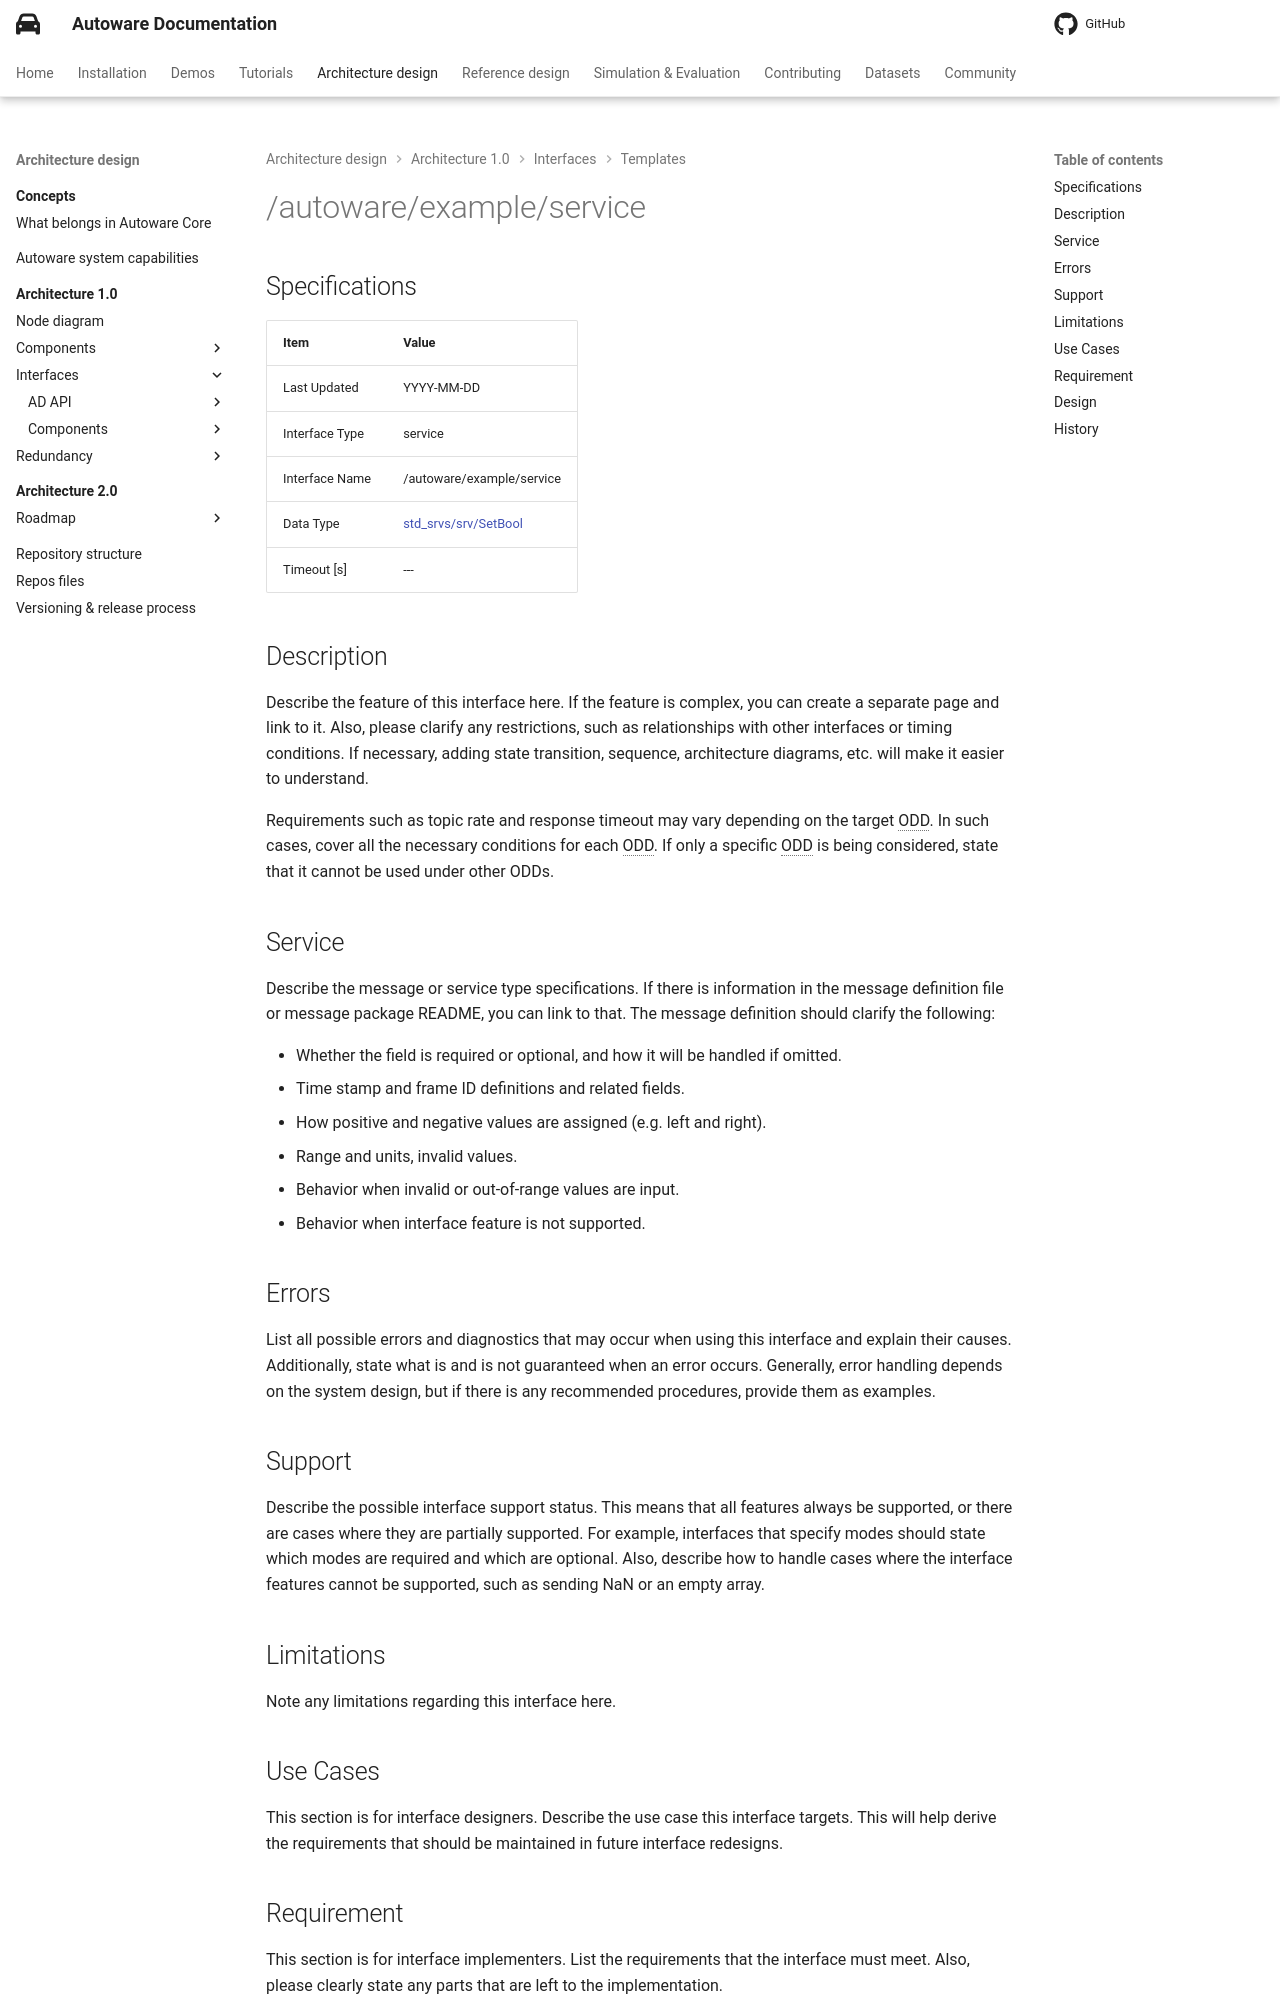

repository: autowarefoundation/autoware-documentation · page: pr-803/design/autoware-architecture-v1/interfaces/templates/service/index.html · generator: mkdocs

---
last_updated: YYYY-MM-DD
interface_type: service
interface_name: /autoware/example/service
data_type_name: std_srvs/srv/SetBool
data_type_link: https://github.com/ros2/common_interfaces/blob/humble/std_srvs/srv/SetBool.srv
timeout: ---
---

# {{ interface_name }}

## Specifications

{% include 'design/autoware-architecture-v1/interfaces/templates/service.jinja2' %}

## Description

Describe the feature of this interface here. If the feature is complex, you can create a separate page and link to it.
Also, please clarify any restrictions, such as relationships with other interfaces or timing conditions.
If necessary, adding state transition, sequence, architecture diagrams, etc. will make it easier to understand.

Requirements such as topic rate and response timeout may vary depending on the target ODD.
In such cases, cover all the necessary conditions for each ODD.
If only a specific ODD is being considered, state that it cannot be used under other ODDs.

## Service

Describe the message or service type specifications.
If there is information in the message definition file or message package README, you can link to that.
The message definition should clarify the following:

- Whether the field is required or optional, and how it will be handled if omitted.
- Time stamp and frame ID definitions and related fields.
- How positive and negative values are assigned (e.g. left and right).
- Range and units, invalid values.
- Behavior when invalid or out-of-range values are input.
- Behavior when interface feature is not supported.

## Errors

List all possible errors and diagnostics that may occur when using this interface and explain their causes.
Additionally, state what is and is not guaranteed when an error occurs.
Generally, error handling depends on the system design, but if there is any recommended procedures, provide them as examples.

## Support

Describe the possible interface support status.
This means that all features always be supported, or there are cases where they are partially supported.
For example, interfaces that specify modes should state which modes are required and which are optional.
Also, describe how to handle cases where the interface features cannot be supported, such as sending NaN or an empty array.

## Limitations

Note any limitations regarding this interface here.
